Photos from the image-classification dataset "data" in the GitHub repository Sammy199710/TFM_PROYECTO_UNIR_2024. Its 2 classes are: healthy, infected.

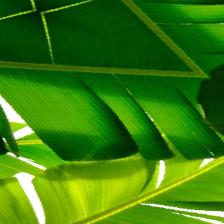
Label: healthy

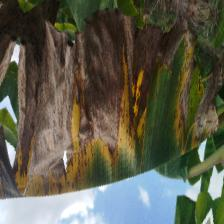
Label: infected

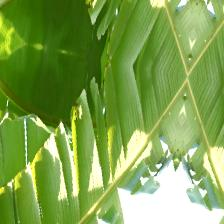
Label: healthy

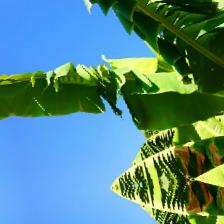
Label: healthy

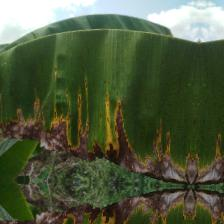
Label: infected

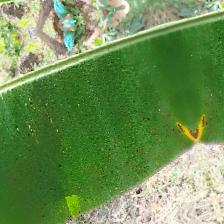
Label: infected
